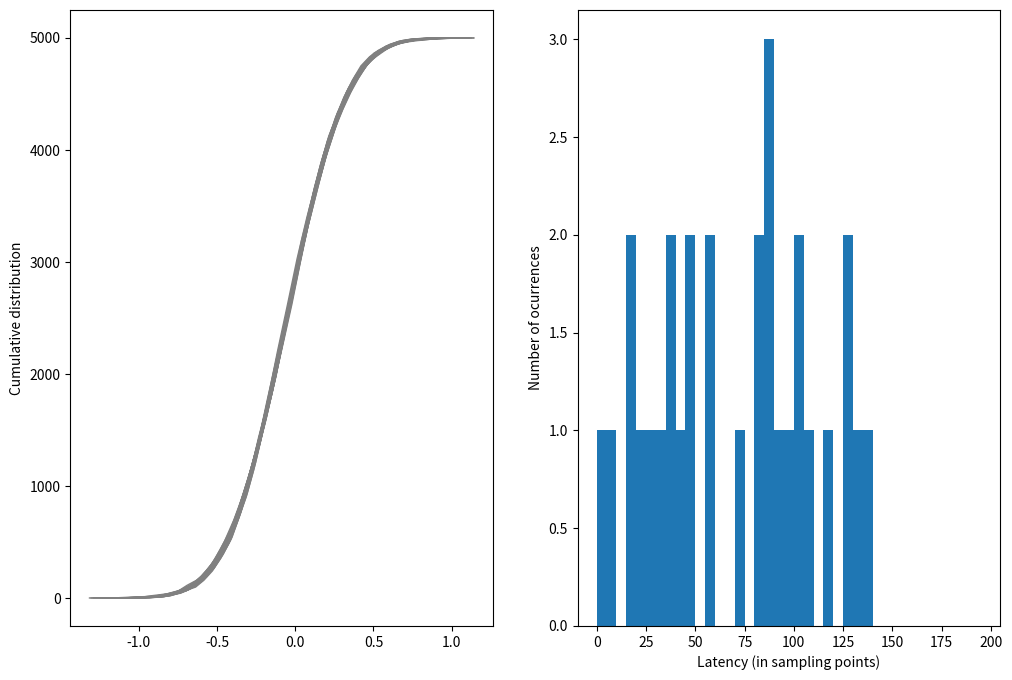

This figure's Python source:
"""
random_walk_vec.py

[redacted]
[redacted]

Created:Thu May  7 09:47:31 CEST 2020

This file contains functions to perform draw values from 
random distributions and analyze its effects.
"""

import numpy as np
#import pandas as pd (jguzman) if don't use, we don't import


# (jguzman) drift, sd_rw are not used, if param>3 use a dictionary
def random_walk_vec(n_reps, n_samples, drift, sd_rw, threshold):
    """ vectorized random walk model with np

    Parameters
    ----------
    n_reps : int
        number of normal distributions generated

    n_samples : int
        the number of samples drawn from a normal distribution

    drift : float 

    sd_rw : float

    threshold : float
    
    Returns
    -------
    A 1D NumPy array with the latency (in number of samples) of 
    the crossing values. Note that the size of the array is n_reps.
    """

    evidence = np.concatenate((np.zeros((nreps, 1)),
                               np.random.normal(loc=drift,
                                                scale=sd_rw,
                                                size=[nreps, nsamples])),
                              axis=1)
    evidence[:] = evidence.cumsum(axis=1)

    trial_latency = np.apply_along_axis(func1d=where_first,
                                        axis=1,
                                        arr=np.abs(evidence) > threshold)
    trial_response = np.sign(evidence[:, trial_latency])

    # I will then put these into a dataframe and return them...

    # TODO: numpy.put to replace values above threshold


def where_first(x):
    return np.where(x)[0][0]


def get_latencies(n_reps, n_samples, threshold):
    """ 
    Calculates the latencies (in number of samples) of crossing
    threshodls of normaly distributed random variables with mean
    zero and standard deviation 0.3.

    Parameters
    ----------
    n_reps : int
        number of normal distributions generated

    n_samples : int
        the number of samples drawn from a normal distribution

    threshold : float
        the value above which the latency will be calculated
    
    Returns
    -------
    A 1D NumPy array with the latency (in number of samples) of 
    the crossing values. Note that the size of the array is n_reps.
    """
    mysize = (n_reps, n_samples)
    mynorm = np.random.normal(loc = 0, scale = 0.3, size = mysize)

    rows, cols = np.where(mynorm>threshold) # returns rows, cols

    # we simply take the columns up to the number of repetitions (n_reps)
    # because these are the first instances where the repetition was
    # above the threshold
    mylatency = cols[:n_reps] # we take up to the number of reps

    return mylatency

if __name__ == '__main__':
    # just for testing run the script with :
    # python random_walk_vect.py
    import matplotlib.pyplot as plt

    data = np.random.normal(loc = 0, scale = 0.3, size = (30, 5000))
    mylat = get_latencies(n_reps = 30, n_samples = 1000, threshold=0.2)

    fig, ax = plt.subplots(1, 2, figsize = (12, 8))

    for trace in data:
        # get first the histograms
        values, base = np.histogram(trace, bins=40)
        # compute cumulative 
        mycum = np.cumsum(values)
        ax[0].plot(base[:-1], mycum, c = 'gray', lw = 1)

    ax[0].set_ylabel('Cumulative distribution')
    ax[1].hist(mylat, bins = np.arange(0,200, 5))
    ax[1].set_ylabel('Number of ocurrences')
    ax[1].set_xlabel('Latency (in sampling points)')


    fig.show()



